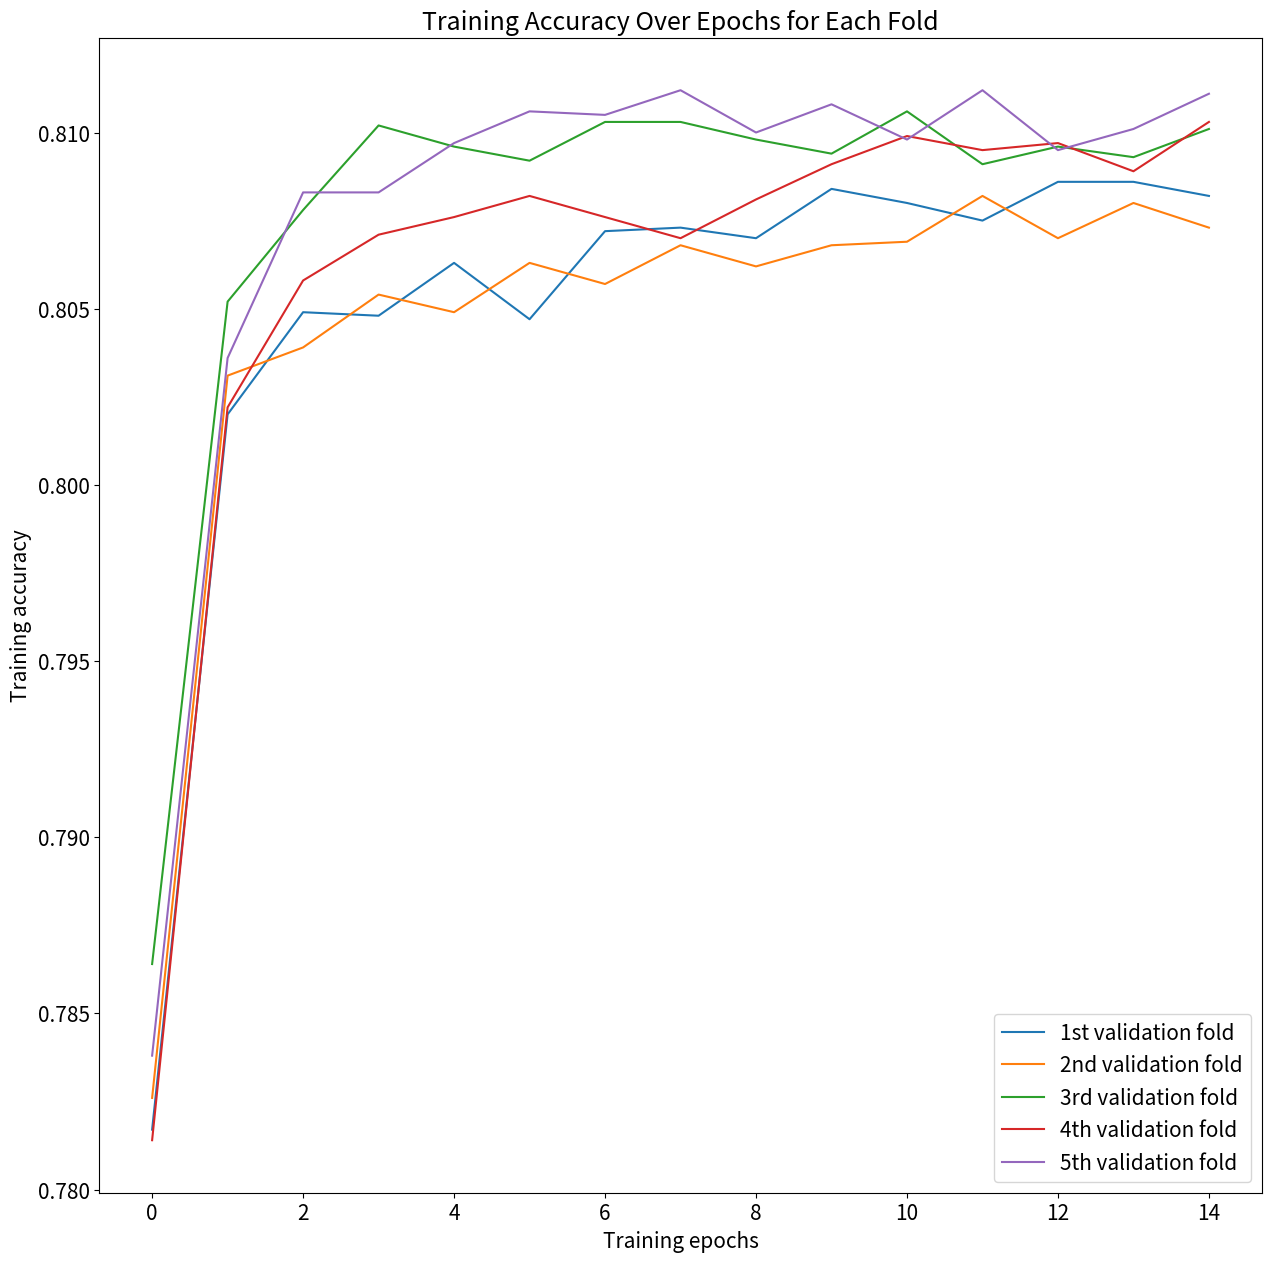
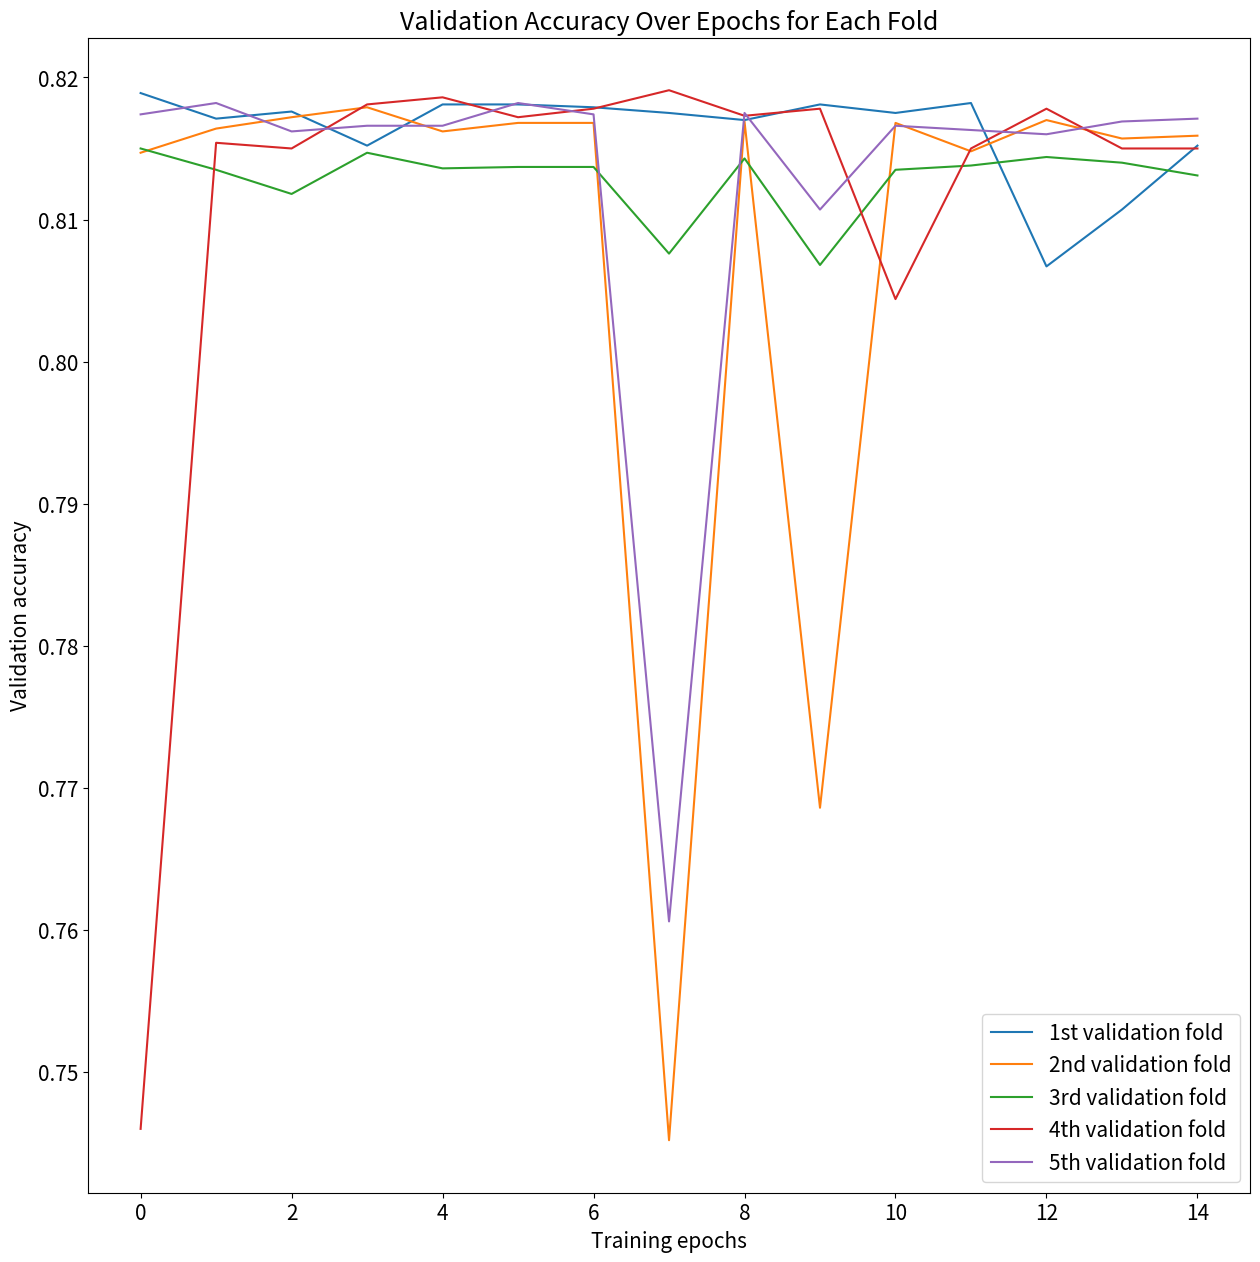

The script that saved these images, in order:

import matplotlib.pyplot as plt
#Training accuracy over epochs

epoch1Train=[0.7817,0.8020,0.8049,0.8048,0.8063,0.8047,0.8072,0.8073,0.8070, 0.8084,0.8080,0.8075,0.8086,0.8086,0.8082]
epoch2Train=[0.7826,0.8031,0.8039,0.8054,0.8049,0.8063,0.8057,0.8068,0.8062,0.8068,0.8069,0.8082,0.8070,0.8080,0.8073]
epoch3Train=[0.7864,0.8052,0.8078,0.8102,0.8096,0.8092,0.8103,0.8103,0.8098,0.8094,0.8106,0.8091,0.8096,0.8093,0.8101]
epoch4Train=[0.7814,0.8022,0.8058,0.8071,0.8076,0.8082,0.8076,0.8070,0.8081,0.8091,0.8099,0.8095,0.8097,0.8089,0.8103]
epoch5Train=[0.7838,0.8036,0.8083,0.8083,0.8097,0.8106,0.8105,0.8112,0.8100,0.8108,0.8098,0.8112,0.8095,0.8101,0.8111]

epoch1Val=[0.8189,0.8171,0.8176,0.8152,0.8181,0.8181,0.8179,0.8175,0.8170,0.8181,0.8175,0.8182,0.8067,0.8107,0.8152]
epoch2Val=[0.8147,0.8164,0.8172,0.8179,0.8162,0.8168,0.8168,0.7452,0.8169,0.7686,0.8168,0.8148,0.8170,0.8157,0.8159]
epoch3Val=[0.8150,0.8135,0.8118,0.8147,0.8136,0.8137,0.8137,0.8076,0.8143,0.8068,0.8135,0.8138,0.8144,0.8140,0.8131]
epoch4Val=[0.7460,0.8154,0.8150,0.8181,0.8186,0.8172,0.8178,0.8191,0.8173,0.8178,0.8044,0.8150,0.8178,0.8150,0.8150]
epoch5Val=[0.8174,0.8182,0.8162,0.8166,0.8166,0.8182,0.8174,0.7606,0.8175,0.8107,0.8166,0.8163,0.8160,0.8169,0.8171]

plt.figure(0,figsize=(15,15))
plt.xticks(fontsize=15)
plt.yticks(fontsize=15)
plt.rcParams.update({'font.size': 15})
plt.title("Training Accuracy Over Epochs for Each Fold")
plt.plot(epoch1Train,label="1st validation fold")
plt.plot(epoch2Train,label="2nd validation fold")
plt.plot(epoch3Train,label="3rd validation fold")
plt.plot(epoch4Train,label="4th validation fold")
plt.plot(epoch5Train,label="5th validation fold")
plt.legend()

plt.xlabel("Training epochs",fontsize=15)
plt.ylabel("Training accuracy",fontsize=15)
plt.show(block=True)


plt.figure(1,figsize=(15,15))
plt.xticks(fontsize=15)
plt.yticks(fontsize=15)
plt.rcParams.update({'font.size': 15})
plt.title("Validation Accuracy Over Epochs for Each Fold")
plt.plot(epoch1Val,label="1st validation fold")
plt.plot(epoch2Val,label="2nd validation fold")
plt.plot(epoch3Val,label="3rd validation fold")
plt.plot(epoch4Val,label="4th validation fold")
plt.plot(epoch5Val,label="5th validation fold")
plt.legend()

plt.xlabel("Training epochs",fontsize=15)
plt.ylabel("Validation accuracy",fontsize=15)
plt.show(block=True)